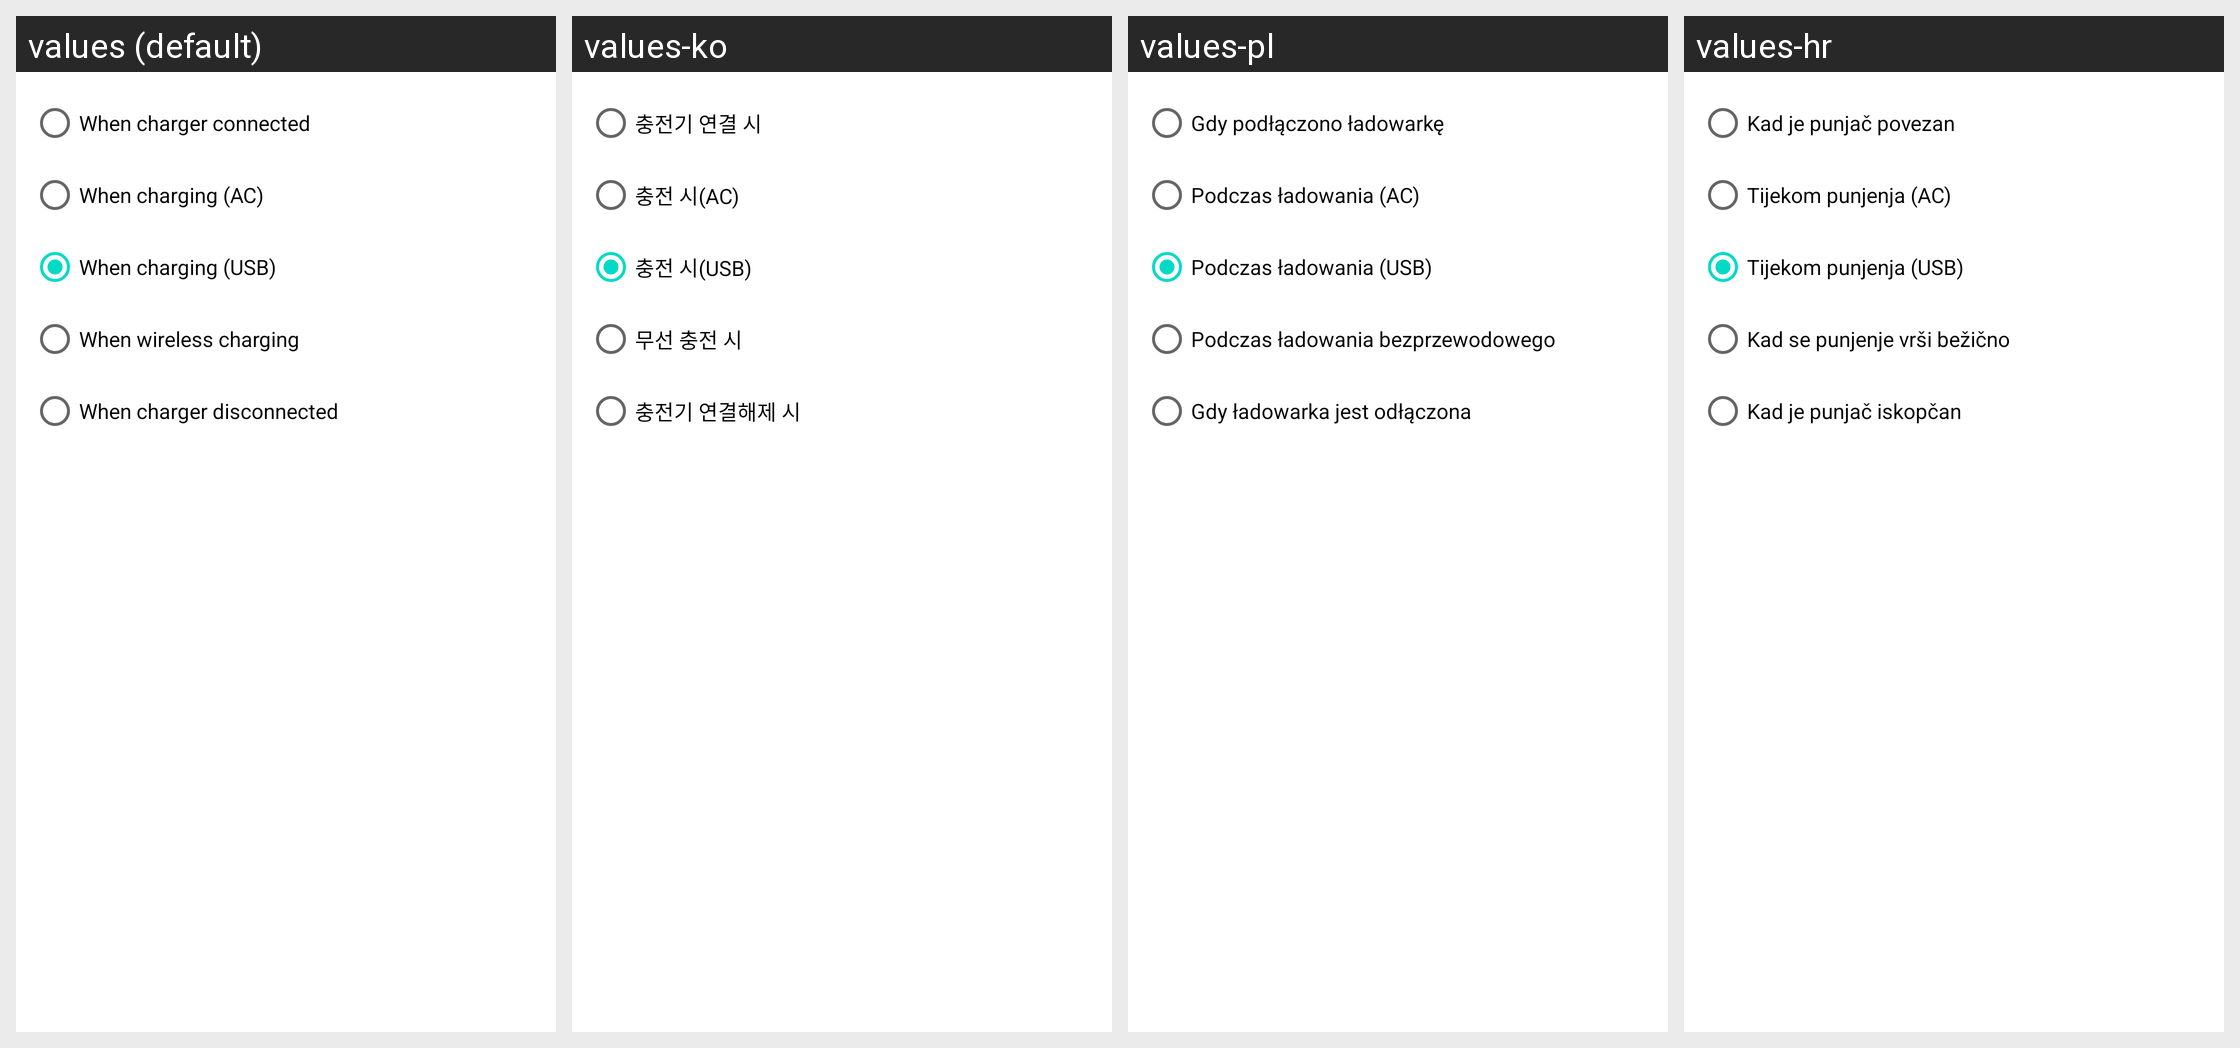

The Android screen above is rendered under several locales of the same app. Produce the string resources it draws, with the default and per-locale values.
Android screen res/layout/fragment_configure_charger_trigger.xml rendered under 4 locales, left to right: values (default), values-ko, values-pl, values-hr. Device: Nexus 5 (rendered at 1080×1920; each locale shown at half size, 540×960, under a caption strip naming it); theme Theme.MaterialComponents.DayNight.NoActionBar.
Other locales in the repository, not shown: values-da, values-de, values-el, values-es, values-fr, values-hu, values-it, values-ja, values-nl, values-pt, values-ru, values-zh-rCN, values-zh-rTW.
Strings drawn on this screen, with the default value and each locale's value (text and hints the layout hard-codes, and strings that could not be matched under every locale, appear in the picture but are not listed):

when_charger_connected
  values: When charger connected
  values-ko: 충전기 연결 시
  values-pl: Gdy podłączono ładowarkę
  values-hr: Kad je punjač povezan

when_charging_ac
  values: When charging (AC)
  values-ko: 충전 시(AC)
  values-pl: Podczas ładowania (AC)
  values-hr: Tijekom punjenja (AC)

when_charging_usb
  values: When charging (USB)
  values-ko: 충전 시(USB)
  values-pl: Podczas ładowania (USB)
  values-hr: Tijekom punjenja (USB)

when_wireless_charger_connected
  values: When wireless charging
  values-ko: 무선 충전 시
  values-pl: Podczas ładowania bezprzewodowego
  values-hr: Kad se punjenje vrši bežično

when_charger_disconnected
  values: When charger disconnected
  values-ko: 충전기 연결해제 시
  values-pl: Gdy ładowarka jest odłączona
  values-hr: Kad je punjač iskopčan
